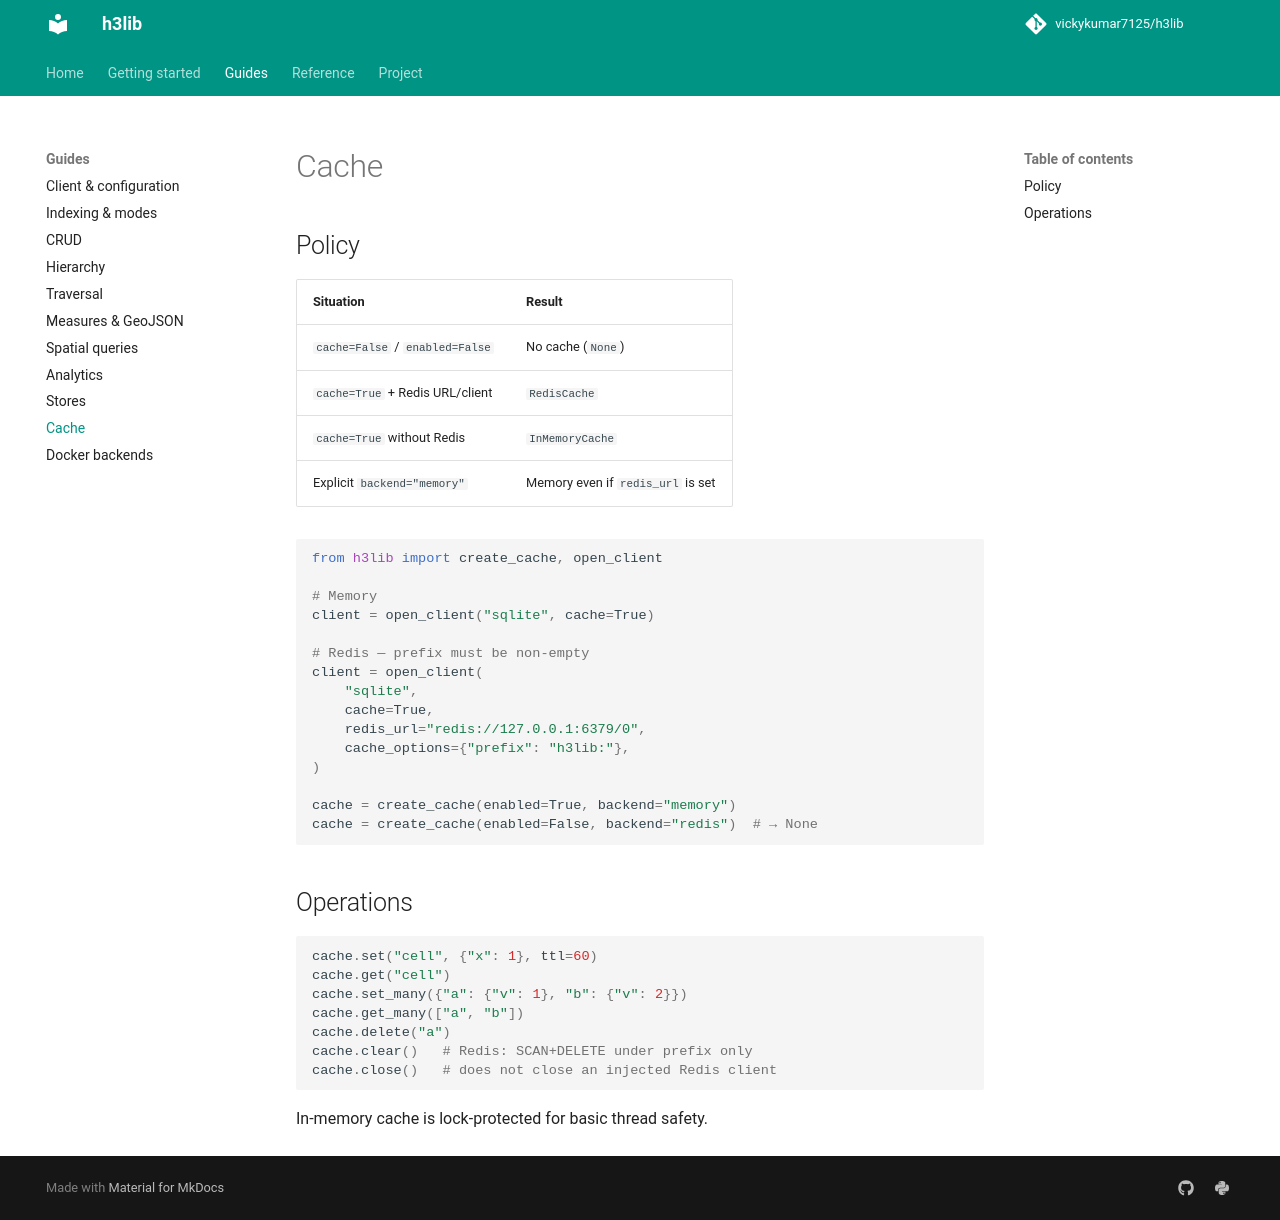

repository: vickykumar7125/h3lib · page: cache/index.html · generator: mkdocs

# Cache

## Policy

| Situation | Result |
|-----------|--------|
| `cache=False` / `enabled=False` | No cache (`None`) |
| `cache=True` + Redis URL/client | `RedisCache` |
| `cache=True` without Redis | `InMemoryCache` |
| Explicit `backend="memory"` | Memory even if `redis_url` is set |

```python
from h3lib import create_cache, open_client

# Memory
client = open_client("sqlite", cache=True)

# Redis — prefix must be non-empty
client = open_client(
    "sqlite",
    cache=True,
    redis_url="redis://127.0.0.1:6379/0",
    cache_options={"prefix": "h3lib:"},
)

cache = create_cache(enabled=True, backend="memory")
cache = create_cache(enabled=False, backend="redis")  # → None
```

## Operations

```python
cache.set("cell", {"x": 1}, ttl=60)
cache.get("cell")
cache.set_many({"a": {"v": 1}, "b": {"v": 2}})
cache.get_many(["a", "b"])
cache.delete("a")
cache.clear()   # Redis: SCAN+DELETE under prefix only
cache.close()   # does not close an injected Redis client
```

In-memory cache is lock-protected for basic thread safety.
